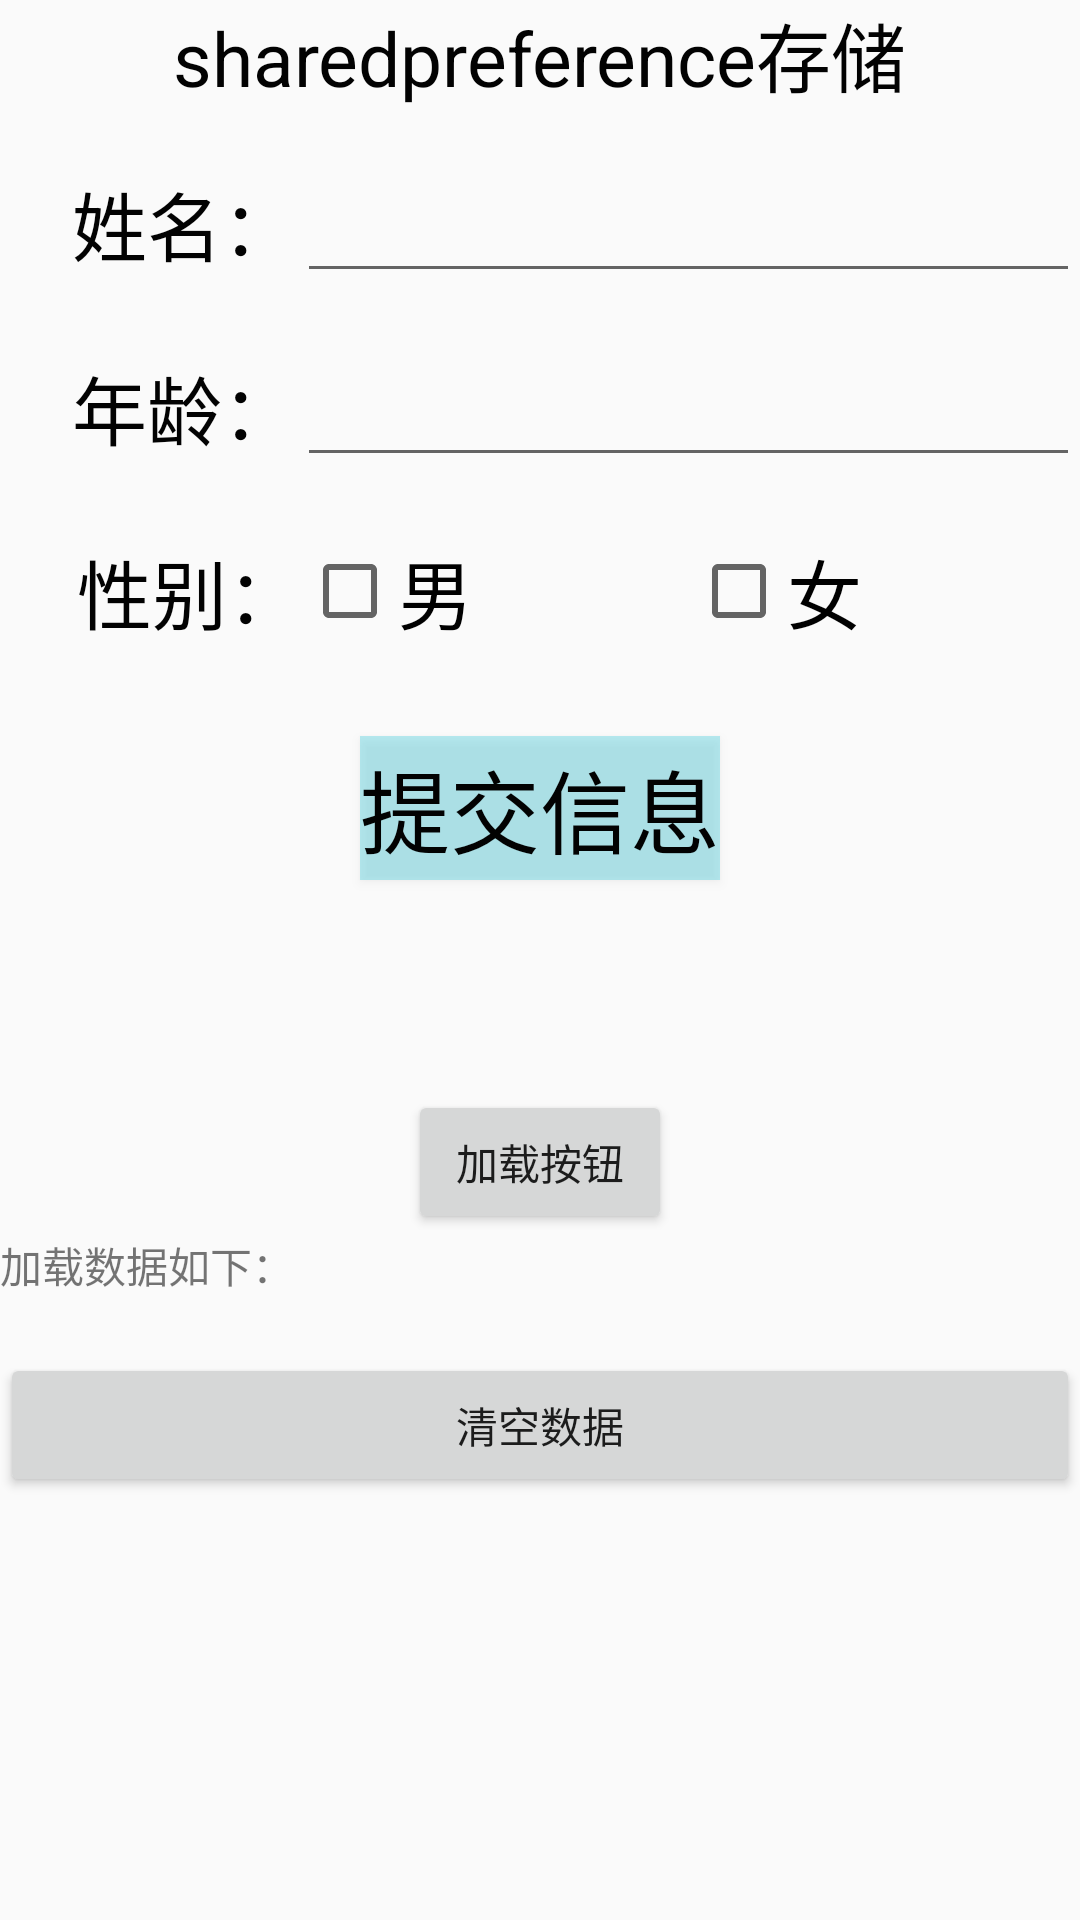

Layout XML and referenced resources for this Android screen:
<!-- AndroidManifest.xml: application theme AppTheme -->
<!-- res/layout/activity_main6.xml -->
<?xml version="1.0" encoding="utf-8"?>
<LinearLayout xmlns:android="http://schemas.android.com/apk/res/android"
    xmlns:app="http://schemas.android.com/apk/res-auto"
    xmlns:tools="http://schemas.android.com/tools"
    android:layout_width="match_parent"
    android:layout_height="match_parent"
    android:orientation="vertical"
    tools:context=".Main6Activity">

    

    <TextView
        android:layout_width="wrap_content"
        android:layout_height="wrap_content"
        android:layout_gravity="center"
        android:text="sharedpreference存储"
        android:textColor="#020202"
        android:textSize="25sp" />

    <LinearLayout xmlns:android="http://schemas.android.com/apk/res/android"
        xmlns:app="http://schemas.android.com/apk/res-auto"
        xmlns:tools="http://schemas.android.com/tools"
        android:layout_width="match_parent"
        android:layout_height="wrap_content"
        android:layout_marginTop="20dp"
        android:orientation="horizontal"
        tools:context=".Main6Activity">

        <TextView
            android:layout_width="wrap_content"
            android:layout_height="match_parent"
            android:layout_weight="1"
            android:gravity="right"
            android:text="姓名："
            android:textColor="#020202"
            android:textSize="25sp" />

        <EditText
            android:id="@+id/e1"
            android:layout_width="wrap_content"
            android:layout_height="match_parent"
            android:layout_weight="10"
            android:gravity="left" />
    </LinearLayout>

    <LinearLayout xmlns:android="http://schemas.android.com/apk/res/android"
        xmlns:app="http://schemas.android.com/apk/res-auto"
        xmlns:tools="http://schemas.android.com/tools"
        android:layout_width="match_parent"
        android:layout_height="wrap_content"
        android:layout_marginTop="20dp"
        android:orientation="horizontal"
        tools:context=".Main6Activity">

        <TextView
            android:layout_width="wrap_content"
            android:layout_height="match_parent"
            android:layout_weight="1"
            android:gravity="right"
            android:text="年龄："
            android:textColor="#020202"
            android:textSize="25sp" />

        <EditText
            android:id="@+id/e2"
            android:layout_width="wrap_content"
            android:layout_height="match_parent"
            android:layout_weight="10"
            android:gravity="left" />
    </LinearLayout>

    <LinearLayout xmlns:android="http://schemas.android.com/apk/res/android"
        xmlns:app="http://schemas.android.com/apk/res-auto"
        xmlns:tools="http://schemas.android.com/tools"
        android:layout_width="match_parent"
        android:layout_height="wrap_content"
        android:layout_marginTop="20dp"
        android:orientation="horizontal"
        tools:context=".Main6Activity">

        <TextView
            android:layout_width="wrap_content"
            android:layout_height="match_parent"
            android:layout_weight="1"
            android:gravity="right"
            android:text="性别："
            android:textColor="#020202"
            android:textSize="25sp" />


        <LinearLayout
            android:layout_width="0dp"
            android:layout_height="wrap_content"
            android:layout_weight="10">

            <CheckBox
                android:id="@+id/c1"
                android:layout_width="wrap_content"
                android:layout_height="wrap_content"
                android:layout_weight="1"
                android:text="男"
                android:textSize="25sp" />

            <CheckBox
                android:id="@+id/c2"
                android:layout_width="wrap_content"
                android:layout_height="wrap_content"
                android:layout_weight="1"
                android:text="女"
                android:textSize="25sp" />
        </LinearLayout>
    </LinearLayout>

    <Button
        android:id="@+id/b1"
        android:layout_width="wrap_content"
        android:layout_height="wrap_content"
        android:layout_gravity="center"
        android:layout_marginTop="30dp"
        android:background="#4600BCD4"
        android:text="提交信息"
        android:textColor="#020202"
        android:textSize="30sp" />

    <TextView
        android:id="@+id/t1"
        android:layout_width="match_parent"
        android:layout_height="30dp"
        android:layout_marginTop="20dp"
        android:layout_marginBottom="20dp"
        android:gravity="center"
        android:textSize="20sp" />

    <Button
        android:id="@+id/b2"
        android:layout_width="wrap_content"
        android:layout_height="wrap_content"
        android:layout_gravity="center"
        android:text="加载按钮" />

    <TextView
        android:layout_width="match_parent"
        android:layout_height="wrap_content"
        android:text="加载数据如下：" />

    <TextView
        android:id="@+id/t2"
        android:layout_width="match_parent"
        android:layout_height="wrap_content" />

    
    <Button
        android:layout_width="match_parent"
        android:layout_height="wrap_content"
        android:text="清空数据"
        android:id="@+id/b3"
        />

</LinearLayout>
<!-- resources referenced by this layout -->
<resources>
  <style name="AppTheme" parent="Theme.AppCompat.Light.DarkActionBar">
          
          
          <item name="colorPrimary">@color/colorPrimary</item>
          
          <item name="colorPrimaryDark">@color/color_69</item>
          <item name="colorAccent">@color/colorAccent</item>
      </style>
  <!-- not gathered from this repository: default colours our renderer supplied (Android Studio template values) -->
  <color name="colorPrimary">#FF6200EE</color>
  <color name="colorAccent">#FF03DAC5</color>
</resources>
